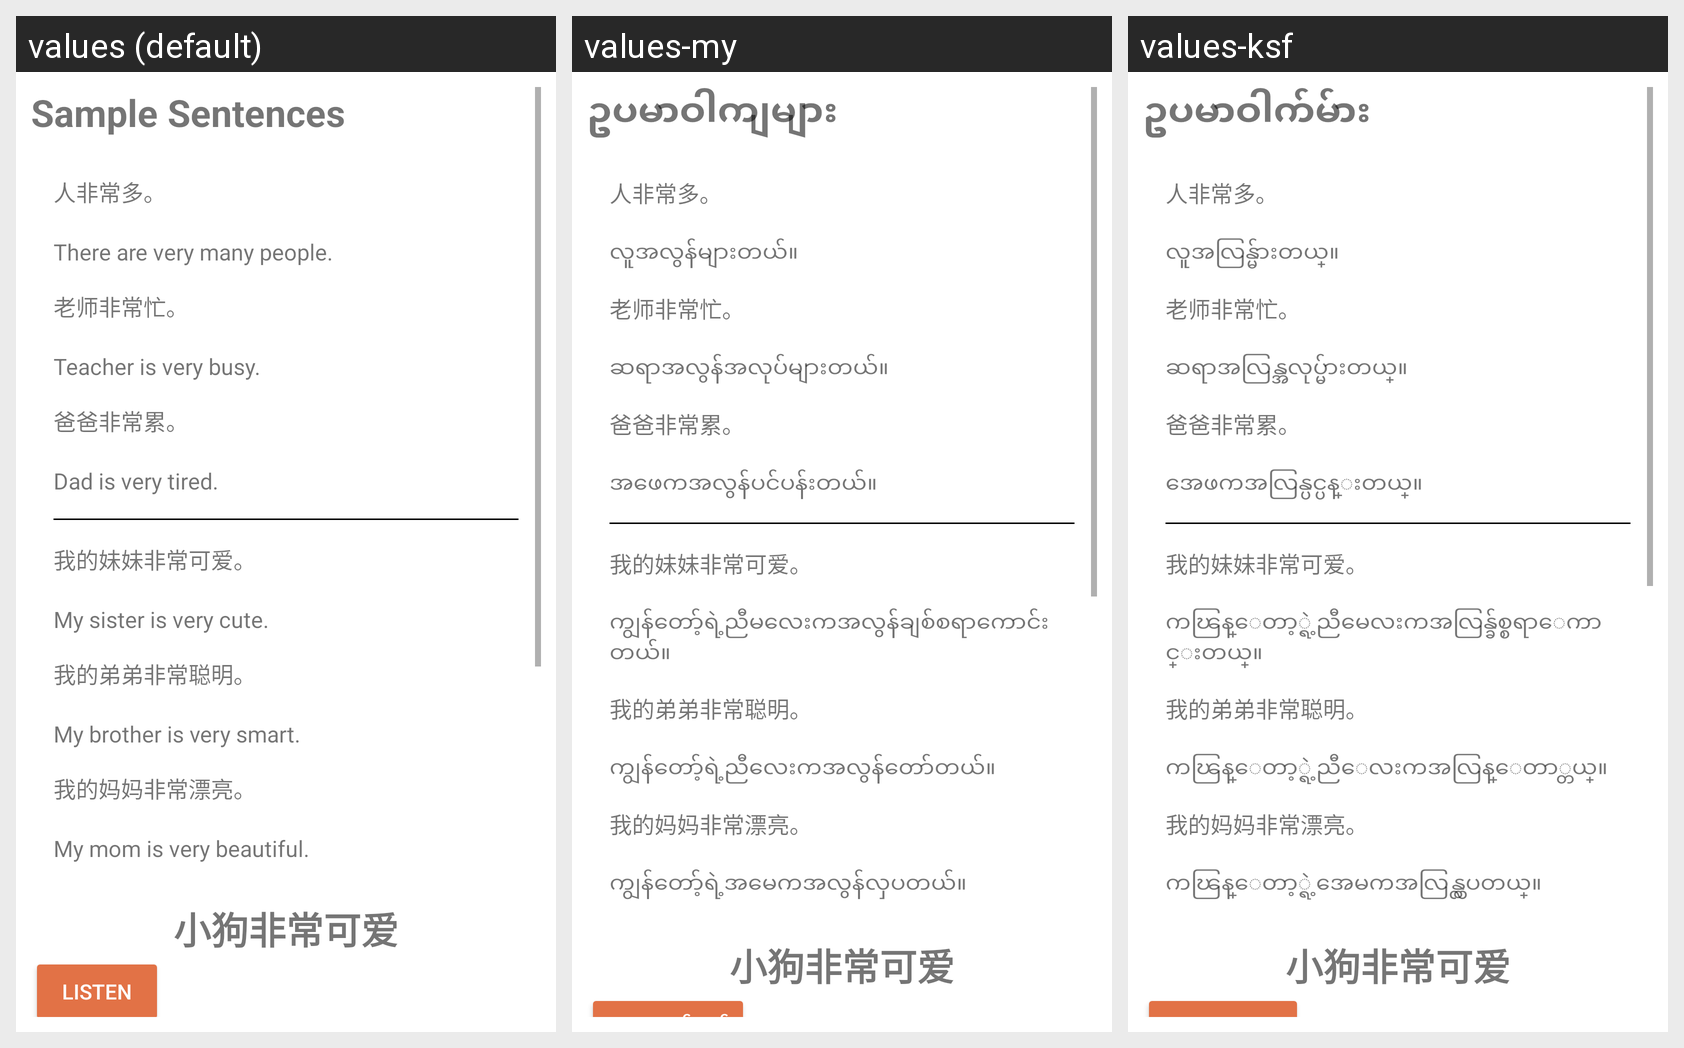

Strings drawn on this Android screen and how each of the app's shown locales translates them:
Android screen res/layout/fragment_reading4.xml rendered under 3 locales, left to right: values (default), values-my, values-ksf. Device: Nexus 5 (rendered at 1080×1920; each locale shown at half size, 540×960, under a caption strip naming it); theme Theme.Hanyu2.
Strings drawn on this screen, with the default value and each locale's value (text and hints the layout hard-codes, and strings that could not be matched under every locale, appear in the picture but are not listed):

sample_sentences
  values: Sample Sentences
  values-my: ဥပမာဝါကျများ
  values-ksf: ဥပမာဝါက်မ်ား

l4s1
  values: There are very many people.
  values-my: လူအလွန်များတယ်။
  values-ksf: လူအလြန္မ်ားတယ္။

l4s2
  values: Teacher is very busy.
  values-my: ဆရာအလွန်အလုပ်များတယ်။
  values-ksf: ဆရာအလြန္အလုပ္မ်ားတယ္။

l4s3
  values: Dad is very tired.
  values-my: အဖေကအလွန်ပင်ပန်းတယ်။
  values-ksf: အေဖကအလြန္ပင္ပန္းတယ္။

l4s4
  values: My sister is very cute.
  values-my: ကျွန်တော့်ရဲ့ညီမလေးကအလွန်ချစ်စရာကောင်းတယ်။
  values-ksf: ကၽြန္ေတာ့္ရဲ့ညီမေလးကအလြန္ခ်စ္စရာေကာင္းတယ္။

l4s5
  values: My brother is very smart.
  values-my: ကျွန်တော့်ရဲ့ညီလေးကအလွန်တော်တယ်။
  values-ksf: ကၽြန္ေတာ့္ရဲ့ညီေလးကအလြန္ေတာ္တယ္။

l4s6
  values: My mom is very beautiful.
  values-my: ကျွန်တော့်ရဲ့အမေကအလွန်လှပတယ်။
  values-ksf: ကၽြန္ေတာ့္ရဲ့အေမကအလြန္လွပတယ္။
